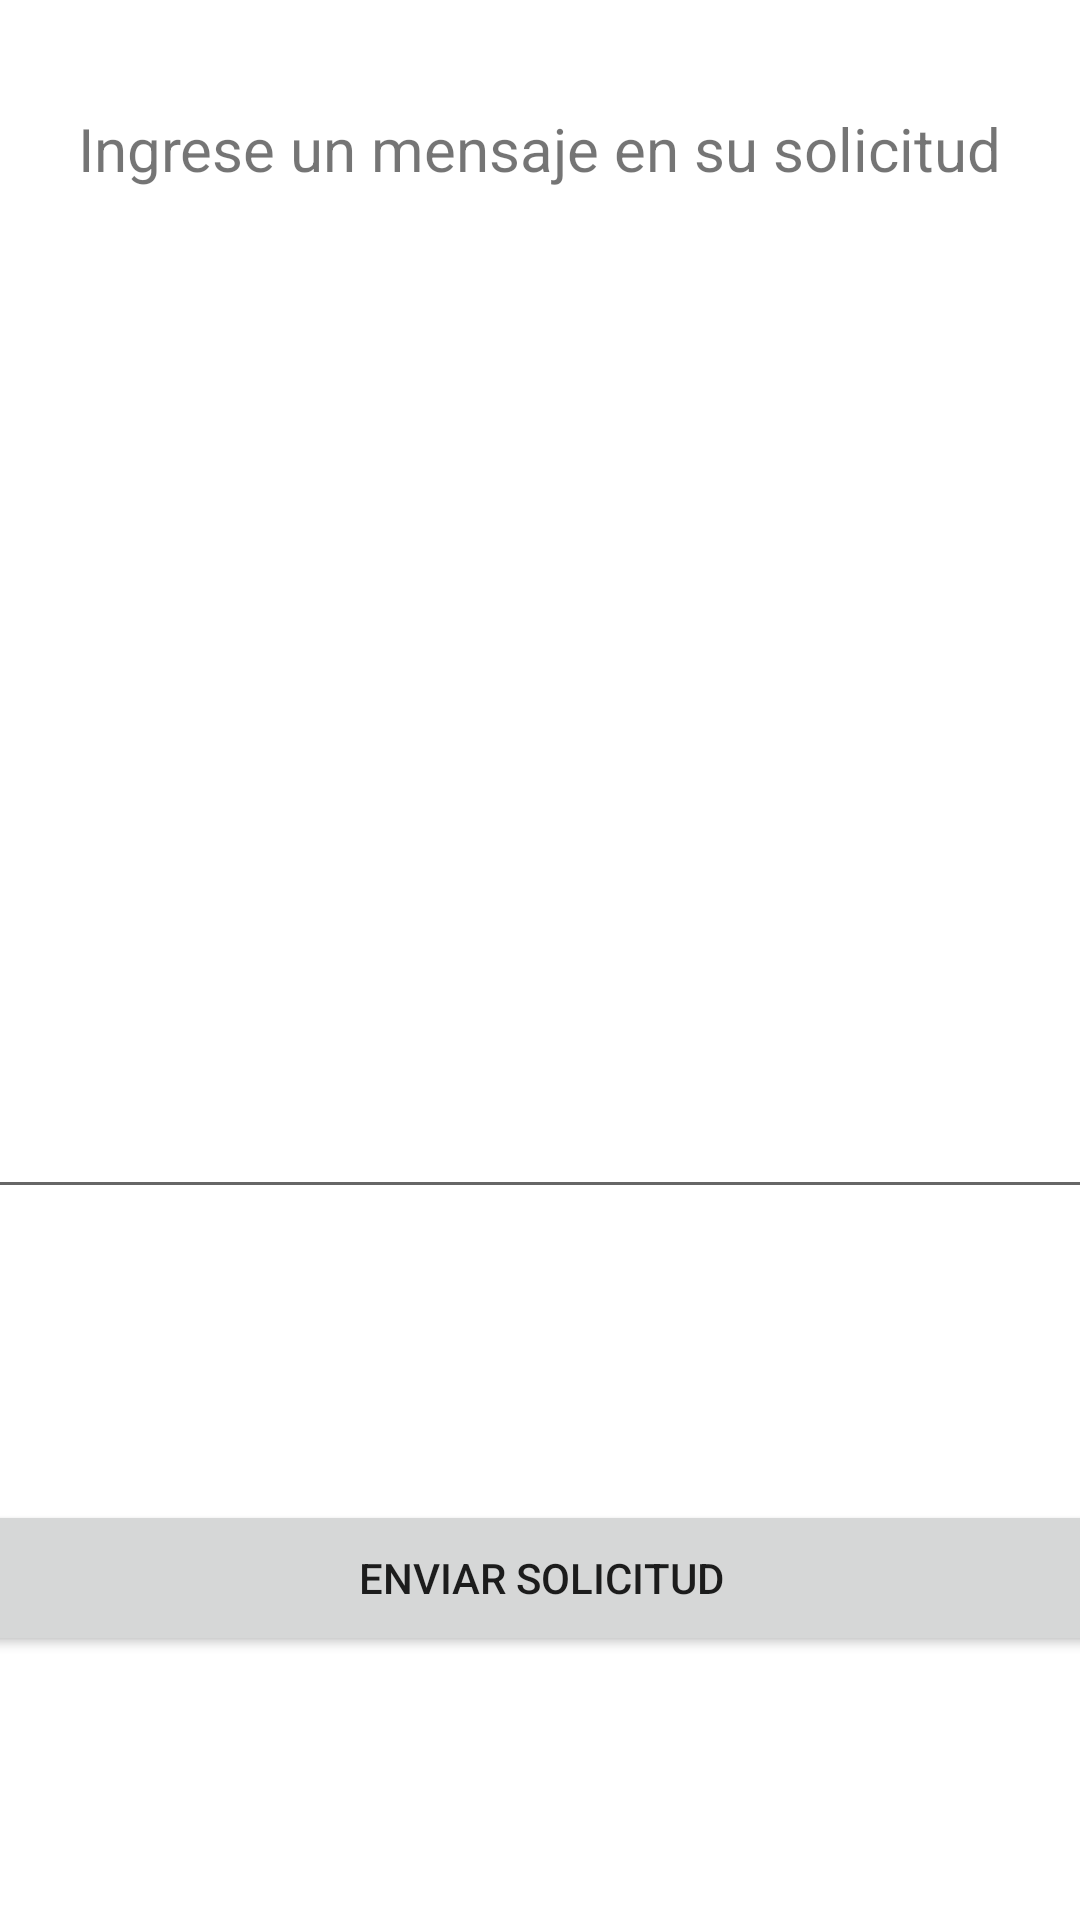

Produce the Android XML layout that renders to this screen, including the resource entries it uses.
<!-- AndroidManifest.xml: application theme Theme.L2PAPP -->
<!-- res/layout/send_request.xml -->
<?xml version="1.0" encoding="utf-8"?>
<androidx.constraintlayout.widget.ConstraintLayout xmlns:android="http://schemas.android.com/apk/res/android"
    xmlns:app="http://schemas.android.com/apk/res-auto"
    xmlns:tools="http://schemas.android.com/tools"
    android:layout_width="match_parent"
    android:layout_height="match_parent">

    <EditText
        android:id="@+id/editTextTextMultiLine"
        android:layout_width="379dp"
        android:layout_height="319dp"
        android:ems="10"
        android:gravity="start|top"
        android:inputType="textMultiLine"
        app:layout_constraintBottom_toTopOf="@+id/button"
        app:layout_constraintEnd_toEndOf="parent"
        app:layout_constraintStart_toStartOf="parent"
        app:layout_constraintTop_toBottomOf="@+id/textView2"
        app:layout_constraintVertical_bias="0.177" />

    <TextView
        android:id="@+id/textView2"
        android:layout_width="wrap_content"
        android:layout_height="wrap_content"
        android:layout_marginTop="36dp"
        android:text="Ingrese un mensaje en su solicitud"
        android:textSize="20sp"
        app:layout_constraintEnd_toEndOf="parent"
        app:layout_constraintHorizontal_bias="0.498"
        app:layout_constraintStart_toStartOf="parent"
        app:layout_constraintTop_toTopOf="parent" />

    <Button
        android:id="@+id/button"
        android:layout_width="0dp"
        android:layout_height="52dp"
        android:layout_marginBottom="88dp"
        android:text="Enviar Solicitud"
        app:layout_constraintBottom_toBottomOf="parent"
        app:layout_constraintEnd_toEndOf="@+id/editTextTextMultiLine"
        app:layout_constraintHorizontal_bias="0.0"
        app:layout_constraintStart_toStartOf="@+id/editTextTextMultiLine" />
</androidx.constraintlayout.widget.ConstraintLayout>
<!-- resources referenced by this layout -->
<resources>
  <style name="Theme.L2PAPP" parent="Theme.MaterialComponents.DayNight.DarkActionBar">
          
          <item name="colorPrimary">@color/purple_500</item>
          <item name="colorPrimaryVariant">@color/purple_700</item>
          <item name="colorOnPrimary">@color/white</item>
          
          <item name="colorSecondary">@color/teal_200</item>
          <item name="colorSecondaryVariant">@color/teal_700</item>
          <item name="colorOnSecondary">@color/black</item>
          
          <item name="android:statusBarColor" tools:targetApi="l">?attr/colorPrimary</item>
          
      </style>
  <color name="purple_500">#FF6200EE</color>
  <color name="purple_700">#FF3700B3</color>
  <color name="white">#FFFFFFFF</color>
  <color name="teal_200">#FF03DAC5</color>
  <color name="teal_700">#FF018786</color>
  <color name="black">#FF000000</color>
</resources>
